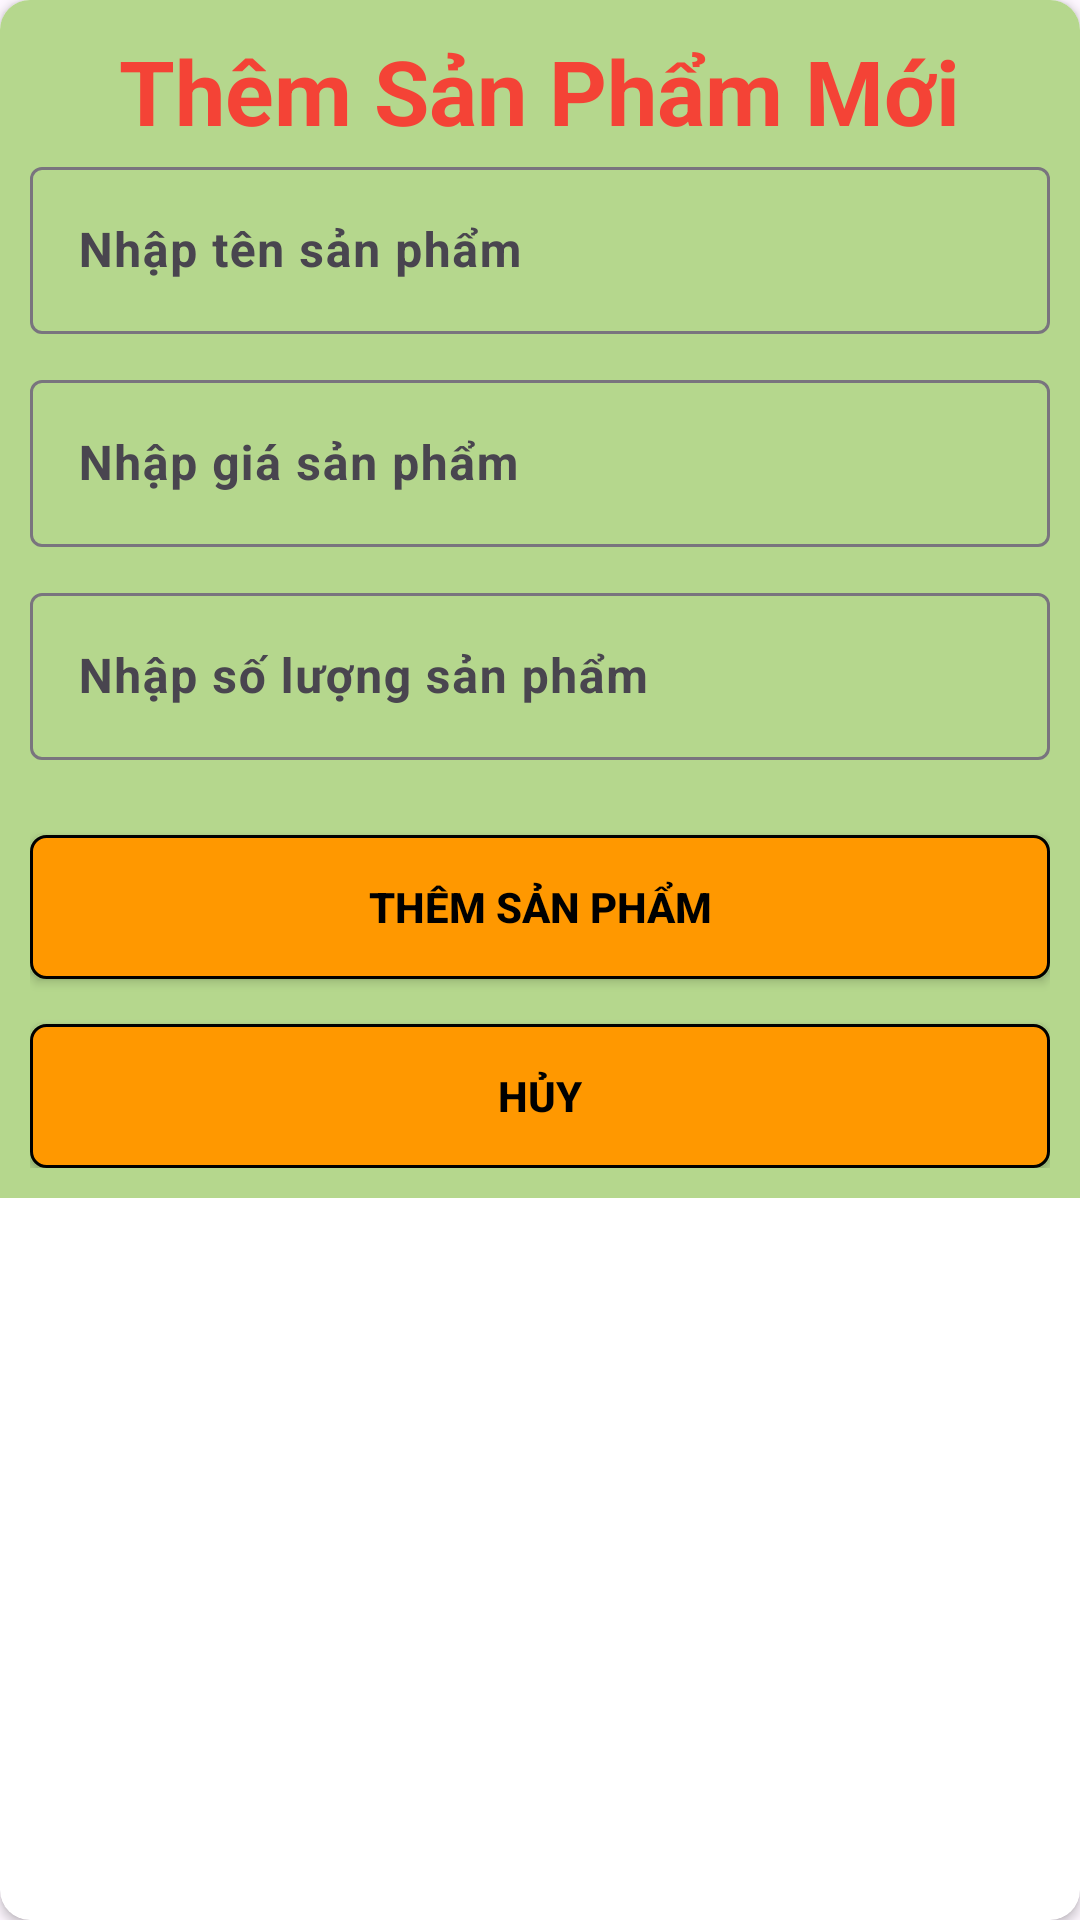

Write the Android layout XML for this screen, with the resource values it uses.
<!-- AndroidManifest.xml: application theme Theme.Assigment_Tuannaph35325_AND102 -->
<!-- res/layout/dialog_add.xml -->
<?xml version="1.0" encoding="utf-8"?>
<androidx.cardview.widget.CardView xmlns:android="http://schemas.android.com/apk/res/android"
    android:layout_width="match_parent"
    android:layout_height="wrap_content"
    xmlns:app="http://schemas.android.com/apk/res-auto"
    app:cardCornerRadius="10dp"
    android:layout_margin="10dp">

    <LinearLayout
        android:layout_width="match_parent"
        android:layout_height="wrap_content"
        android:background="#B5D78D"
        android:orientation="vertical"
        android:padding="10dp">

        <TextView
            android:layout_width="wrap_content"
            android:layout_height="wrap_content"
            android:text="Thêm Sản Phẩm Mới"
            android:textSize="30sp"
            android:layout_gravity="center"
            android:textColor="#f44336"
            android:textStyle="bold"/>

        <com.google.android.material.textfield.TextInputLayout
            android:layout_width="match_parent"
            android:layout_height="wrap_content"
            android:paddingBottom="10dp">

            <EditText
                android:id="@+id/edtTenSP"
                android:layout_width="match_parent"
                android:layout_height="wrap_content"
                android:hint="Nhập tên sản phẩm"
                android:textStyle="bold"
                android:textColor="@android:color/black"/>

        </com.google.android.material.textfield.TextInputLayout>

        <com.google.android.material.textfield.TextInputLayout
            android:layout_width="match_parent"
            android:layout_height="wrap_content"
            android:paddingBottom="10dp">

            <EditText
                android:id="@+id/edtGiaSP"
                android:layout_width="match_parent"
                android:layout_height="wrap_content"
                android:hint="Nhập giá sản phẩm"
                android:textStyle="bold"
                android:textColor="@android:color/black"/>

        </com.google.android.material.textfield.TextInputLayout>
        <com.google.android.material.textfield.TextInputLayout
            android:layout_width="match_parent"
            android:layout_height="wrap_content"
            android:paddingBottom="10dp">

            <EditText
                android:id="@+id/edtSLSP"
                android:layout_width="match_parent"
                android:layout_height="wrap_content"
                android:hint="Nhập số lượng sản phẩm"
                android:textStyle="bold"
                android:textColor="@android:color/black"/>

        </com.google.android.material.textfield.TextInputLayout>

        <androidx.appcompat.widget.AppCompatButton
            android:id="@+id/btnThemSP"
            android:layout_marginTop="15dp"
            android:layout_width="match_parent"
            android:layout_height="wrap_content"
            android:text="Thêm sản phẩm"
            android:background="@drawable/custom_botton"
            android:textColor="@color/black"
            android:textStyle="bold"
            android:textAllCaps="true"/>

        <androidx.appcompat.widget.AppCompatButton
            android:id="@+id/btnHuy"
            android:layout_marginTop="15dp"
            android:layout_width="match_parent"
            android:layout_height="wrap_content"
            android:text="Hủy"
            android:background="@drawable/custom_botton"
            android:textColor="@color/black"
            android:textStyle="bold"
            android:textAllCaps="true"/>

    </LinearLayout>

</androidx.cardview.widget.CardView>
<!-- resources referenced by this layout -->
<resources>
  <!-- drawable custom_botton (drawable) -->
  <?xml version="1.0" encoding="utf-8"?>
  <shape xmlns:android="http://schemas.android.com/apk/res/android">
  
      <stroke android:color="@color/black"
          android:width="1dp"/>
      <solid android:color="#FF9800"/>
  
      <corners android:radius="5dp"/>
  </shape>
  <style name="Theme.Assigment_Tuannaph35325_AND102" parent="Base.Theme.Assigment_Tuannaph35325_AND102" />
  <style name="Base.Theme.Assigment_Tuannaph35325_AND102" parent="Theme.Material3.DayNight.NoActionBar">
          
          
      </style>
  <!-- not gathered from this repository: default colours our renderer supplied (Android Studio template values) -->
  <color name="black">#FF000000</color>
</resources>
